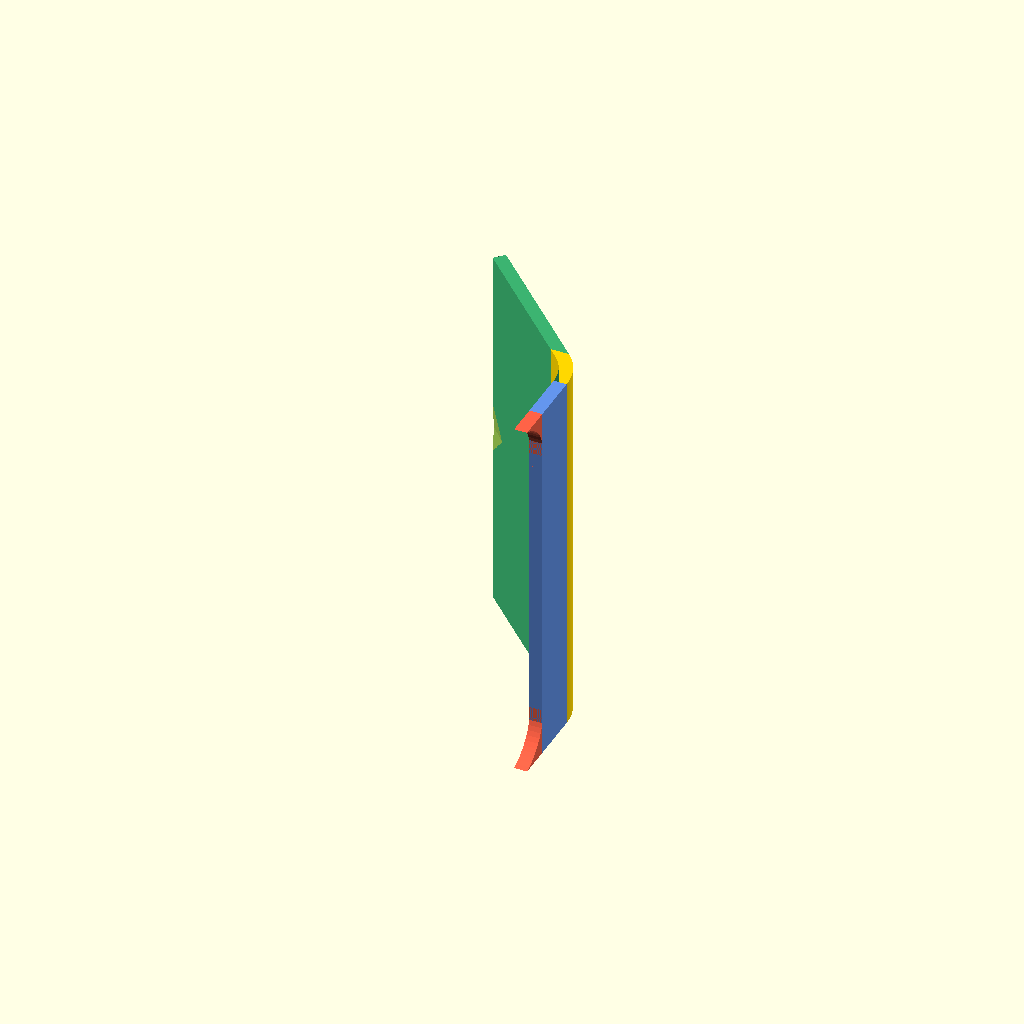
Cell 1 — every parameter at its default value.
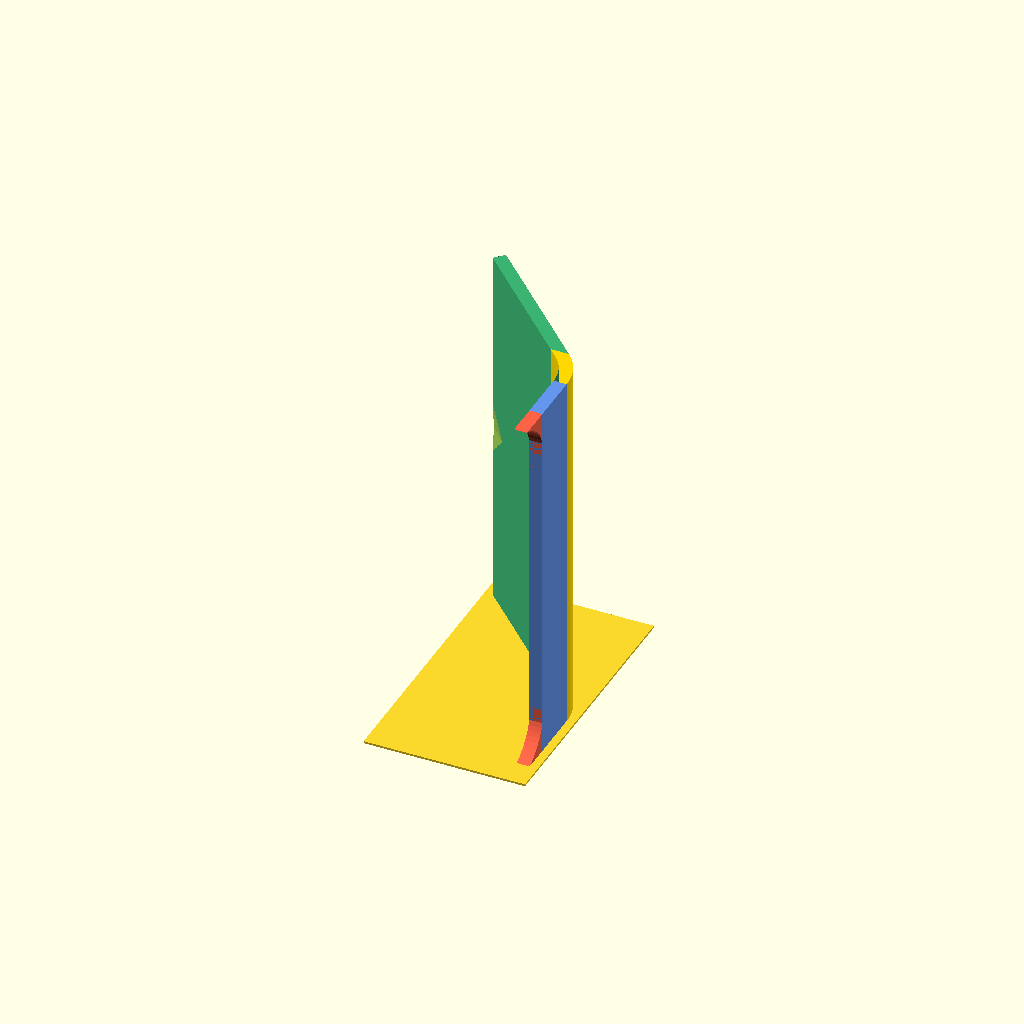
Cell 2: the same model with print_foot = true.
All cells are drawn from one camera (rotation 55°, 0°, 25°, orthographic, colour scheme Cornfield), so only the parameter changes between them.
Source of the model, models/aquor_bib_drip_deflector.scad:
// SPDX-License-Identifier: CC-BY-NC-SA-4.0
// Copyright (c) 2026 Sean O'Connor
//
// Aquor hose-bib drip deflector — bent sheet-metal form (st-r38,
// revised st-if3 / st-hkn / st-vu1 / st-002 / st-hxy / st-c7x /
// st-6pc). One continuous plate of uniform thickness, smoothly bent
// from a VHB-bonded wall-panel section to a down-and-forward-angled
// flap. Two coplanar quarter-arc wedges at the back of the VHB
// section trace the bib's bottom-corner outline so they nest under
// the face-plate's lower corners during install, keying the
// deflector laterally.
//
// === INSTALL ORIENTATION ===
//
// The deflector mounts as a VERTICAL wall panel under the hose bib.
// The blue tab's VHB face is pressed against the wall; the green
// flap hangs forward-and-down at `flap_angle` below horizontal.
// Water runs down the wall, onto the blue panel's outward face, over
// the bend, down the green flap, and drips off the front edge clear
// of the drywall below. Install axes (independent of print pose):
//   install +X = along bib width    (unchanged from the part's +X)
//   install +Y = outward from wall  (normal to wall plane)
//   install +Z = up toward ceiling
//
// === PRINT ORIENTATIONS ===
//
// `print_orientation` selects the pose that goes to the slicer.
// Defaults to "side" (v13) — the user's v12 first-print landed a
// borderline 45° overhang on the bend's underside, right at the FDM
// no-support threshold. Side-printing rotates the part to stand on
// one of its X-end corner-tab faces; the bent-plate shape is uniform
// along its logical X axis (the linear_extrude of `_side_profile`),
// so every print Z layer is the same 2D side-profile silhouette
// stacked on the previous — no overhangs anywhere, including the
// bend.
//
// --- "side" (v13, st-97h, default) ---
//   Transform: rotate([0, -90, 0]) followed by a translate to put
//     the rotated part's min-Z on Z=0 and shift in X so the bbox
//     starts at X=0.
//   Bed face: the part's logical -X end face (one of the two
//     symmetric corner-tab end faces).
//   Print bbox at defaults (fa=45°, width=72): roughly
//     [28, 50, 72] mm — tall and narrow.
//   First-layer footprint: the X-end's 2D silhouette (the side
//     profile of the bent plate plus a corner wedge), about
//     2.5 × 50 mm. Slim — use a slicer brim, or set
//     `print_foot=true` to add a sacrificial slab.
//   Install→print axes (verified against the rotate output):
//     install +X (along bib width)  → print +Z
//     install +Y (outward from wall) → print +Y
//     install +Z (up toward ceiling) → print -X
//
// --- "flap_on_bed" (v12, st-me9, legacy) ---
//   Transform: rotate([-flap_angle, 0, 0]) then translate(+lift in Z),
//     where lift = tab_depth·sin(fa) + bend_radius·(1−cos(fa)). The
//     green flap lies flat on Z=0; the blue tab + red wedges rise at
//     flap_angle above horizontal.
//   Print bbox at defaults: [72, 52, 16.8] mm — wide and short.
//   First-layer footprint: the full flap underside (~32 × 72 mm).
//   Install→print axes:
//     install +X                     → print +X (unchanged)
//     install +Y (toward drip)       → print +Y·cos(fa) − Z·sin(fa)
//     install +Z (flap top)          → print +Y·sin(fa) + Z·cos(fa)
//   Trade-off (the v13 motivation): the flap-bottom and tab-bottom
//     faces both sit at fa from vertical overhang; at fa=45° that's
//     right at the support-free limit and slicer-dependent.
//
// Features that depend on the pose:
//   - V-groove on the flap top (logical +Z face): in flap_on_bed
//     it ends up up-facing near Z = plate_thickness; in side it
//     ends up at print -X (centered well inside the print bbox).
//   - Corner wedges (logical Y < 0): in flap_on_bed they tilt up
//     above the tab's top-rear edge; in side they sit at print Z
//     near 0 (one wedge) and print Z near `width` (the other),
//     both as flat-bed-coplanar slices.
//
// === GEOMETRY ===
//
// Three features on top of the raw L-shape:
//
//   1. **Large-radius bend.** Tab→flap junction is a filleted corner
//      (outer radius `bend_radius`, default 12 mm at the bib size).
//      Longer arc smooths the transition — it reads as a continuous
//      bend, not a fold line.
//
//   2. **Rear-extending corner wedges** at the VHB section's two
//      rear-outer corners (st-6pc — reshaped from v9's rectangular
//      tabs). Each wedge has a quarter-arc curved inner edge that
//      traces the bib's bottom-corner outline. Footprint: a
//      `bib_corner_radius` × `bib_corner_radius` box at the corner
//      position minus a cylinder of radius `bib_corner_radius +
//      corner_wedge_clearance` at the bib's corner centre. Coplanar
//      with the VHB section (Z ∈ [0, plate_thickness]); flush with
//      the build plate so they print without supports. In install
//      orientation the wedge nests under the bib's curving lower
//      corner — the curved edge on the wedge faces UP toward the
//      bib's outline.
//
//   3. **Tapered V-groove** on the flap top (print +Z face). Dish
//      depth grows linearly from ~0 at the bend to `contour_depth`
//      at the drip edge. Implemented as a truncated-cone subtract
//      whose radius grows along the flap, keeping the cone caps
//      perpendicular to +Y (not tilted) so they land cleanly outside
//      the plate bounds.
//
// Debug colour legend (when `debug_colors=true`):
//   tab                  → cornflowerblue
//   bend                 → gold
//   flap                 → mediumseagreen
//   corner wedges (−Y)   → tomato
//
// Construction — polygon side profile + linear_extrude (bent plate,
// as three tab/bend/flap sub-polygons for the colour palette),
// union'd with two simple rear-extending corner-tab cubes, then the
// contour-cone subtract.
//
// Print orientation (how this file models the part):
//   VHB section lies flat on the build plate, Z = [0, plate_thickness].
//   Flap rises at `flap_angle` above horizontal from the bend — this
//   is entirely a print-time convenience; in install orientation the
//   flap hangs forward-and-DOWN at `flap_angle` below horizontal,
//   since the whole part has been rotated 90° about X. The flap's
//   bed-facing underside has ~1.28× overhang per layer at 38° — above
//   the classic 45°-from-vertical threshold but manageable for a thin
//   plate. Drop flap_angle to 45°+ if a cleaner underside finish is
//   needed. The new rear-extending corner tabs are coplanar with the
//   VHB section's first layer so they print without supports.

include <BOSL2/std.scad>

$fn = 64;

// === User-tunable parameters ===

// ----- Bib reference (drives defaults + recess geometry) -----
bib_plate_width     = 72;  // @param number min=60 max=90  step=0.5 unit=mm  group=bib label="Aquor face-plate width"
bib_plate_height    = 100; // @param number min=80 max=120 step=0.5 unit=mm  group=bib label="Aquor face-plate height"
bib_plate_thickness = 6;   // @param number min=0  max=12  step=0.5 unit=mm  group=bib label="Aquor face-plate protrusion from wall"
bib_corner_radius   = 9;   // @param number min=0  max=20  step=0.5 unit=mm  group=bib label="Aquor face-plate corner radius"

// ----- Fit (rear-extending corner wedges) -----
// Two coplanar rear-extending wedges at the VHB section's two rear-
// outer corners (st-6pc). Each wedge's footprint is a
// `bib_corner_radius`-square box at X ∈ [±bib_plate_width/2,
// ±(bib_plate_width/2 − bib_corner_radius)], Y ∈ [−bib_corner_radius,
// 0], with a cylinder (radius `bib_corner_radius + corner_wedge_
// clearance`, axis along +Z) at the bib's lower-corner centre
// subtracted. The remaining material is a quarter-pie wedge whose
// curved inner edge traces the bib's bottom-corner arc — in install
// orientation the wedge fills the void between the blue panel's top
// edge and the bib's curving bottom. `corner_wedge_clearance` is the
// radial slop so the printed wedge clears the bib's actual corner
// without grinding.
corner_tabs            = true; // @param boolean group=fit label="Rear-extending corner wedges (trace bib's corner arc)"
corner_wedge_clearance = 0.4;  // @param number min=0 max=1.5 step=0.05 unit=mm group=fit label="Radial clearance between wedge arc and bib corner"

// ----- Part geometry -----
width           = 72;   // @param number min=50 max=100 step=0.5 unit=mm  group=geometry label="Part width (X) — matches bib_plate_width by default to remove the shoulder at the wedge seam"
tab_depth       = 10;   // @param number min=5  max=30  step=0.5 unit=mm  group=geometry label="VHB tab depth (Y)"
flap_length     = 32;   // @param number min=15 max=60  step=0.5 unit=mm  group=geometry label="Flap length (along the plate)"
flap_angle      = 45;   // @param number min=15 max=60  step=1   unit=deg group=geometry label="Flap angle from horizontal (drives print-orientation rotation too)"
plate_thickness = 2.5;  // @param number min=1.5 max=4   step=0.25 unit=mm group=geometry label="Plate thickness (uniform)"

// ----- Bend -----
bend_radius     = 12;   // @param number min=4  max=20  step=0.5 unit=mm  group=shape label="Outer bend radius"

// ----- Top contour (concave dish on the flap) -----
contour_depth          = 1.5; // @param number min=0   max=3   step=0.25 unit=mm group=shape label="Contour dish depth at the drip edge (tapers from 0 at the bend)"
contour_side_rim_width = 1.5; // @param number min=0.5 max=8   step=0.25 unit=mm group=shape label="Raised side-rim width on the flap top"

// ----- Print orientation (st-97h) -----
// "side" (default) stands the part on one X-end corner-tab face so
// every print Z layer is the same 2D side-profile slice (no overhangs
// anywhere, including the bend). "flap_on_bed" preserves v12's pose
// for anyone reprinting the original or with a saved slicer profile.
print_orientation   = "side";  // @param enum choices=side|flap_on_bed group=print label="Print orientation"

// Optional sacrificial print-foot for the side orientation. The first-
// layer footprint of side is slim (~2.5 × 50 mm); a slicer brim is the
// preferred adhesion aid, but a print-foot offers a dimensional spec
// for cases where the brim isn't enough. Default OFF.
print_foot          = false; // @param boolean group=print label="Sacrificial print-foot (side orientation only)"
print_foot_height   = 0.4;   // @param number min=0.2 max=1.0 step=0.1 unit=mm group=print label="Print-foot Z height"
print_foot_overhang = 1.5;   // @param number min=0 max=4 step=0.25 unit=mm group=print label="Print-foot overhang past part footprint"

// ----- Debug / visualization -----
// Preview-only tint; does NOT affect the exported STL (colours aren't
// carried in binary STL). Default on while the corner-filler geometry
// is still being dialled in (st-57r) — flip off once shape is final.
debug_colors = true; // @param boolean group=debug label="Color regions (preview only; not exported)"

// === Derived ===

_fa = flap_angle;
_t  = plate_thickness;
_R  = bend_radius;                   // outer bend radius
_Ri = bend_radius - plate_thickness; // inner bend radius (must stay > 0)

// Dish cylinder radius. Solve chord geometry so the cylinder is
// tangent to the flap top at X = ±(width/2 − rim) and dishes
// `contour_depth` at the centerline (at full-depth end):
//   2·Rd·d = (w/2 − rim)² + d²  ⇒  Rd = [(w/2 − rim)² + d²] / (2d).
_dish_half_chord = max(width / 2 - contour_side_rim_width, 0.1);
_Rd = contour_depth > 0
    ? (_dish_half_chord * _dish_half_chord + contour_depth * contour_depth) / (2 * contour_depth)
    : 0;

// Outer-arc endpoint (where the flap's bed-facing surface starts).
_outer_end_y = tab_depth + _R * sin(_fa);
_outer_end_z = _R * (1 - cos(_fa));

// Inner-arc endpoint (where the flap's top surface starts).
_inner_end_y = tab_depth + _Ri * sin(_fa);
_inner_end_z = _R - _Ri * cos(_fa);

// Flap midline-at-hinge (for transforming the dish cutter).
_midline_hinge_y = (_outer_end_y + _inner_end_y) / 2;
_midline_hinge_z = (_outer_end_z + _inner_end_z) / 2;

// Flap far corners along its length direction.
_flap_outer_tip = [_outer_end_y + flap_length * cos(_fa),
                   _outer_end_z + flap_length * sin(_fa)];
_flap_inner_tip = [_flap_outer_tip[0] - _t * sin(_fa),
                   _flap_outer_tip[1] + _t * cos(_fa)];
_inner_arc_exit = [_inner_end_y + flap_length * cos(_fa),
                   _inner_end_z + flap_length * sin(_fa)];

// Print-pose transforms.
//
// flap_on_bed (v12 / st-me9). The logical frame has the tab flat on
// Z=0 and the flap rising at flap_angle above horizontal (the "old"
// print frame); the new print frame is produced by a final
// `translate([0, 0, _print_lift]) rotate([-flap_angle, 0, 0])`
// wrapper. `_print_lift` pushes the flap's underside onto Z=0 — it's
// the absolute value of the flap-bend outer-arc endpoint's Z
// coordinate after the rotation.
_print_lift = tab_depth * sin(_fa) + _R * (1 - cos(_fa));

// side (v13 / st-97h). rotate([0, -90, 0]) maps logical (X, Y, Z) to
// world (-Z, Y, X), so logical +X — the linear_extrude axis of the
// bent plate — becomes print +Z. Translate in Z by `width/2` so the
// rotated part's min-Z (logical X = -width/2) lands on the bed.
// Translate in X by `_side_print_x_shift` so the part's bbox starts
// at print X = 0; the X extent is dominated by the flap's inner-tip
// logical Z (it's the part's max-Z corner — the flap rises into +Z
// in the logical frame, which becomes -X in the side print frame).
_side_print_z_lift  = width / 2;
_side_print_x_shift = _flap_inner_tip[1] + 0.05;  // tiny pad so X-min lands at +0.05

// Wedge Y-min: the cylinder cut leaves the wedge material starting
// at Y = -R + sqrt(2Rc + c²) at the X-end faces (X = ±bib_plate
// _width/2). At defaults (R=9, c=0.4) that's about Y = -6.29 mm,
// not -9 mm — the cylinder eats most of the cube's bottom corner.
_wedge_y_min = -bib_corner_radius
    + sqrt(2 * bib_corner_radius * corner_wedge_clearance
           + corner_wedge_clearance * corner_wedge_clearance);

// PRINT_ANCHOR_BBOX at defaults — depends on print_orientation.
//   flap_on_bed: with flap_angle = 45° the flap lies flat at Z =
//     0..plate_thickness across Y ≈ 15.56..47.56; blue tab + wedges
//     tilt up at 45° from the bend, reaching Z ≈ 16.8 at the wedge
//     tips. X unchanged at `width` (72 mm default). Y extends from
//     wedge tips (~ −4.45 mm) to the flap drip tip (~ 47.56 mm),
//     total ≈ 52 mm.
//   side: rotated to stand on the X-end. X bbox = max logical Z
//     (≈ flap inner-tip Z); Y bbox = logical Y span from the wedge's
//     surviving inner edge (_wedge_y_min) to the flap outer tip;
//     Z bbox = `width`.
PRINT_ANCHOR_BBOX = print_orientation == "side"
    ? [_side_print_x_shift + 0.05,
       _flap_outer_tip[0] - _wedge_y_min,
       width]
    : [72, 52.01, 16.79];

// @preset id="aquor-72x100" label="Aquor 72×100mm (default, side)" bib_plate_width=72 bib_plate_height=100 bib_plate_thickness=6 bib_corner_radius=9 corner_tabs=true corner_wedge_clearance=0.4 width=72 tab_depth=10 flap_length=32 flap_angle=45 plate_thickness=2.5 bend_radius=12 contour_depth=1.5 contour_side_rim_width=1.5 print_orientation="side" print_foot=false print_foot_height=0.4 print_foot_overhang=1.5 debug_colors=true
// @preset id="aquor-72x100-flap-on-bed" label="Aquor 72×100mm (legacy flap_on_bed)" bib_plate_width=72 bib_plate_height=100 bib_plate_thickness=6 bib_corner_radius=9 corner_tabs=true corner_wedge_clearance=0.4 width=72 tab_depth=10 flap_length=32 flap_angle=45 plate_thickness=2.5 bend_radius=12 contour_depth=1.5 contour_side_rim_width=1.5 print_orientation="flap_on_bed" print_foot=false print_foot_height=0.4 print_foot_overhang=1.5 debug_colors=true

// === Geometry ===

function _arc_samples(cx, cy, r, a0, a1, n) = [
    for (i = [0:n]) let(t = a0 + (a1 - a0) * i / n)
        [cx + r * cos(t), cy + r * sin(t)]
];

// 2D side profile in polygon's (x,y) — mapped to the part's (Y,Z)
// via the outer rotate([90,0,90]). Walks CCW starting from the
// tab-back-bottom corner.
module _side_profile() {
    cx = tab_depth;
    cy = _R;
    a_start = 270;            // outer arc starts at (tab_depth, 0)
    a_end   = 270 + _fa;      // sweep by flap_angle CCW
    n       = 20;
    outer_arc = _arc_samples(cx, cy, _R,  a_start, a_end,   n);
    inner_arc = _arc_samples(cx, cy, _Ri, a_end,   a_start, n);
    polygon(concat(
        [[0, 0], [tab_depth, 0]],
        outer_arc,
        [_flap_outer_tip, _flap_inner_tip, _inner_arc_exit],
        inner_arc,
        [[tab_depth, _t], [0, _t]]
    ));
}

module _bent_plate_solid() {
    translate([-width / 2, 0, 0])
        rotate([90, 0, 90])
            linear_extrude(width)
                _side_profile();
}

// --- Region-specific sub-profiles (for the debug colour palette) -------
//
// Splitting `_side_profile` into three sub-polygons lets each region
// live in its own extrude + `color()` call, which the Manifold preview
// renderer then carries through the downstream union/difference without
// collapsing to a single tint (intersect-and-slice didn't — the backend
// merged the touching faces back into one colour). The sub-polygons
// share their seam edges exactly so the union reproduces the original
// bent-plate solid.
//
// Bend–flap seam is a vertical polygon-space line at X = _outer_end_y.
// The inner flap surface at that X is `_inner_z_at_outer_end_y` — linear
// interpolation between (_inner_end_y, _inner_end_z) and
// (_inner_arc_exit).
_inner_flap_dX = _inner_arc_exit[0] - _inner_end_y;
_inner_flap_dY = _inner_arc_exit[1] - _inner_end_z;
_inner_z_at_outer_end_y =
    _inner_end_z + (_outer_end_y - _inner_end_y) * _inner_flap_dY / _inner_flap_dX;

module _tab_profile() {
    polygon([
        [0, 0],
        [tab_depth, 0],
        [tab_depth, _t],
        [0, _t],
    ]);
}

module _bend_profile() {
    n = 20;
    outer_arc = _arc_samples(tab_depth, _R, _R,  270, 270 + _fa, n);
    inner_arc = _arc_samples(tab_depth, _R, _Ri, 270 + _fa, 270, n);
    polygon(concat(
        [[tab_depth, 0]],
        outer_arc,
        [[_outer_end_y, _inner_z_at_outer_end_y]],
        inner_arc,
        [[tab_depth, _t]]
    ));
}

module _flap_profile() {
    polygon([
        [_outer_end_y, _outer_end_z],
        _flap_outer_tip,
        _flap_inner_tip,
        _inner_arc_exit,
        [_outer_end_y, _inner_z_at_outer_end_y],
    ]);
}

module _extruded_profile(prof) {
    translate([-width / 2, 0, 0])
        rotate([90, 0, 90])
            linear_extrude(width) children();
}

module _tab_slice()  { _extruded_profile() _tab_profile();  }
module _bend_slice() { _extruded_profile() _bend_profile(); }
module _flap_slice() { _extruded_profile() _flap_profile(); }

// Tapered V-groove cutter. A truncated cone whose axis lies in the
// flap-local X=0, Z=(_t+_Rd-contour_depth) line, pointing along the
// flap's +Y. The cone's radius grows linearly from `_Rd -
// contour_depth` at the bend-end to `_Rd` at the drip-end — which
// makes the dish depth on the flap top grow linearly from 0 to
// `contour_depth`, and the dish width grow from 0 to its full chord.
// Unlike a tilted cylinder, the cap faces are perpendicular to +Y
// (not tilted), so they don't slice the plate at a shallow angle —
// which was producing tiny orphan fragments (previous revision).
// `slack_back` pushes the back cap behind `groove_inset` so the cap
// lands in a region where the cone cross-section is already too
// small to reach the plate top; `slack_front` pushes the front cap
// past the drip edge.
module _contour_cutter() {
    slack_front  = 6;
    slack_back   = 3;
    groove_inset = 3;
    taper_len    = flap_length - groove_inset;
    cutter_len   = slack_back + taper_len + slack_front;
    // Cone radii: linear in local Y. At Y=groove_inset, r = _Rd -
    // contour_depth (cross-section's lowest Z = axis_Z + _Rd -
    // (_Rd - contour_depth) ... no wait, the axis is at fixed Z,
    // and the cross-section's LOWEST Z at radius r is axis_Z - r.
    // With axis_Z = _t + _Rd - contour_depth, lowest Z at r is
    // _t - contour_depth + (_Rd - r). Dish depth below plate top
    // is (_t) - lowest_Z = contour_depth - (_Rd - r) = r - (_Rd - contour_depth).
    // So: r = (_Rd - contour_depth)  → depth = 0 (tangent)
    //     r = _Rd                     → depth = contour_depth
    r_back_cap  = (_Rd - contour_depth) - contour_depth * slack_back  / taper_len;
    r_front_cap = _Rd                   + contour_depth * slack_front / taper_len;
    axis_Z = _t + _Rd - contour_depth;
    translate([0, _midline_hinge_y, _midline_hinge_z])
        rotate([_fa, 0, 0])
            translate([0, groove_inset - slack_back, axis_Z])
                // rotate([-90,0,0]) sends local +Z (extrude axis) to
                // flap-local +Y, so the cone grows along +Y.
                rotate([-90, 0, 0])
                    cylinder(h = cutter_len, r1 = r_back_cap, r2 = r_front_cap);
}

// Rear-extending corner wedges (st-6pc). Quarter-pie wedges whose
// curved inner edge traces the bib's bottom-corner arc. Built as a
// `bib_corner_radius`-square box at the corner footprint minus a
// cylinder of radius `bib_corner_radius + corner_wedge_clearance`
// at the bib's corner centre. In install orientation the wedge
// fills the void between the blue panel's top edge and the bib's
// curving lower outline.
module _corner_wedges_geom() {
    if (!corner_tabs || bib_corner_radius <= 0) {
        // no-op
    } else {
        R   = bib_corner_radius;
        c   = corner_wedge_clearance;
        eps = 0.02;
        for (sign = [-1, 1]) {
            cx_box = sign < 0 ? -bib_plate_width / 2 : bib_plate_width / 2 - R;
            cx_cyl = sign * (bib_plate_width / 2 - R);
            difference() {
                translate([cx_box, -R, 0])
                    cube([R, R, _t]);
                // Cylinder at the bib's corner centre; pad in Z so
                // the cap planes don't sit on the wedge's Z faces.
                translate([cx_cyl, -R, -eps])
                    cylinder(h = _t + 2 * eps, r = R + c);
            }
        }
    }
}

// Debug-palette helper. Wraps children in `color()` only when the
// `debug_colors` flag is on; no-ops otherwise. STL export has no
// colour channel so this only affects the preview/thumbnail.
module color_if(cond, c) {
    if (cond) color(c) children();
    else children();
}

// Core assembly in the logical / old-print frame (blue tab flat on
// Z=0, flap rising at flap_angle). The public `aquor_bib_drip_
// deflector()` wraps this in the new print-pose transform.
module _assembled() {
    difference() {
        union() {
            color_if(debug_colors, "cornflowerblue")  _tab_slice();
            color_if(debug_colors, "gold")            _bend_slice();
            color_if(debug_colors, "mediumseagreen")  _flap_slice();
            color_if(debug_colors, "tomato")          _corner_wedges_geom();
        }
        if (contour_depth > 0 && _Rd > 0) _contour_cutter();
    }
}

// Sacrificial print-foot for the side orientation. A thin slab at
// print Z ∈ [0, print_foot_height] under the bed-contact area, padded
// outward by `print_foot_overhang` mm. The bed contact at print Z = 0
// in the side pose is the part's logical X-min slice — a thin band
// roughly (max logical Z) × (logical Y span) shaped like the side
// profile + the wedge quarter-pie at Y < 0. Approximate the footprint
// by the bbox rectangle for adhesion purposes — it's a sacrificial
// foot, not load-bearing. (st-97h)
module _print_foot_side() {
    if (print_foot && print_foot_height > 0) {
        oh = print_foot_overhang;
        // Bbox rectangle in print X-Y at Z=0:
        x0 = -oh;
        x1 = _side_print_x_shift + 0.05 + oh;
        y0 = -bib_corner_radius - oh;
        y1 = _flap_outer_tip[0] + oh;
        translate([x0, y0, 0])
            cube([x1 - x0, y1 - y0, print_foot_height]);
    }
}

module aquor_bib_drip_deflector() {
    if (print_orientation == "side") {
        union() {
            translate([_side_print_x_shift, 0, _side_print_z_lift])
                rotate([0, -90, 0])
                    _assembled();
            _print_foot_side();
        }
    } else {
        translate([0, 0, _print_lift])
            rotate([-_fa, 0, 0])
                _assembled();
    }
}

aquor_bib_drip_deflector();
Parameter table extracted from the source (name, type, default, range or options):
bib_plate_width: number, default 72
bib_plate_height: number, default 100
bib_plate_thickness: number, default 6
bib_corner_radius: number, default 9
corner_tabs: bool, default true
corner_wedge_clearance: number, default 0.4
width: number, default 72
tab_depth: number, default 10
flap_length: number, default 32
flap_angle: number, default 45
plate_thickness: number, default 2.5
bend_radius: number, default 12
contour_depth: number, default 1.5
contour_side_rim_width: number, default 1.5
print_orientation: string, default "side"
print_foot: bool, default false
print_foot_height: number, default 0.4
print_foot_overhang: number, default 1.5
debug_colors: bool, default true
